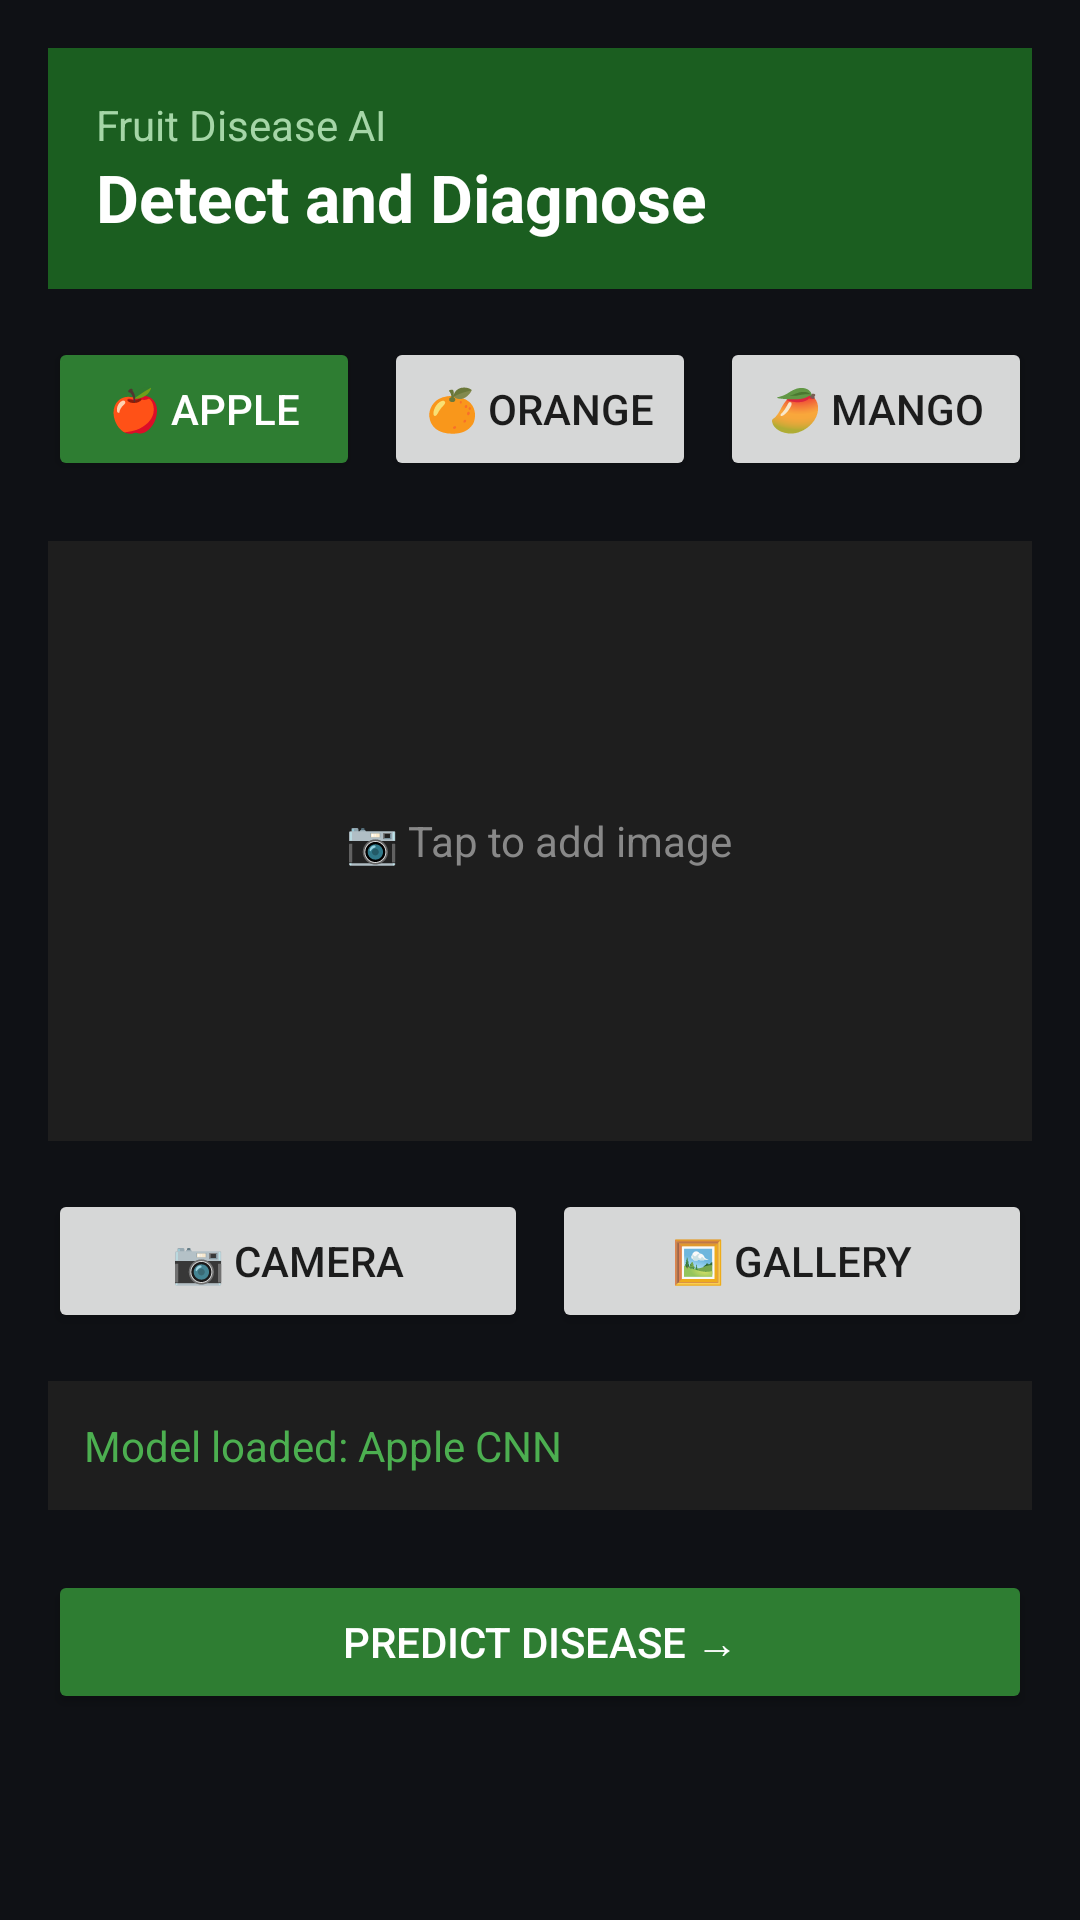

Produce the Android XML layout that renders to this screen, including the resource entries it uses.
<!-- AndroidManifest.xml: application theme Theme.AppCompat.Light.DarkActionBar -->
<!-- res/layout/activity_main.xml -->
<?xml version="1.0" encoding="utf-8"?>
<ScrollView xmlns:android="http://schemas.android.com/apk/res/android"
    android:background="#0F1115"
    android:layout_width="match_parent"
    android:layout_height="match_parent">

    <LinearLayout
        android:orientation="vertical"
        android:padding="16dp"
        android:layout_width="match_parent"
        android:layout_height="wrap_content">

        
        <LinearLayout
            android:background="#1B5E20"
            android:padding="16dp"
            android:orientation="vertical"
            android:layout_width="match_parent"
            android:layout_height="wrap_content">

            <TextView
                android:layout_width="wrap_content"
                android:layout_height="wrap_content"
                android:text="Fruit Disease AI"
                android:textColor="#A5D6A7"
                android:textSize="14sp"/>

            <TextView
                android:layout_width="wrap_content"
                android:layout_height="wrap_content"
                android:text="Detect and Diagnose"
                android:textColor="#FFFFFF"
                android:textStyle="bold"
                android:textSize="22sp"/>
        </LinearLayout>

        
        <LinearLayout
            android:orientation="horizontal"
            android:layout_marginTop="16dp"
            android:layout_width="match_parent"
            android:layout_height="wrap_content">

            <Button
                android:id="@+id/btnApple"
                android:layout_width="0dp"
                android:layout_height="wrap_content"
                android:text="🍎 Apple"
                android:backgroundTint="#2E7D32"
                android:textColor="#FFFFFF"
                android:layout_weight="1"/>

            <Button
                android:id="@+id/btnOrange"
                android:layout_width="0dp"
                android:layout_height="wrap_content"
                android:text="🍊 Orange"
                android:layout_marginStart="8dp"
                android:layout_weight="1"/>

            <Button
                android:id="@+id/btnMango"
                android:layout_width="0dp"
                android:layout_height="wrap_content"
                android:text="🥭 Mango"
                android:layout_marginStart="8dp"
                android:layout_weight="1"/>
        </LinearLayout>

        
        <FrameLayout
            android:layout_marginTop="20dp"
            android:layout_width="match_parent"
            android:layout_height="200dp"
            android:background="#1E1E1E">

            <ImageView
                android:id="@+id/imageView"
                android:layout_width="match_parent"
                android:layout_height="match_parent"
                android:scaleType="centerCrop"/>

            <TextView
                android:id="@+id/txtPlaceholder"
                android:layout_width="wrap_content"
                android:layout_height="wrap_content"
                android:text="📷 Tap to add image"
                android:textColor="#888"
                android:layout_gravity="center"/>
        </FrameLayout>

        
        <LinearLayout
            android:orientation="horizontal"
            android:layout_marginTop="16dp"
            android:layout_width="match_parent"
            android:layout_height="wrap_content">

            <Button
                android:id="@+id/btnCamera"
                android:layout_width="0dp"
                android:layout_height="wrap_content"
                android:text="📷 Camera"
                android:layout_weight="1"/>

            <Button
                android:id="@+id/btnGallery"
                android:layout_width="0dp"
                android:layout_height="wrap_content"
                android:text="🖼 Gallery"
                android:layout_weight="1"
                android:layout_marginStart="8dp"/>
        </LinearLayout>

        
        <LinearLayout
            android:background="#1E1E1E"
            android:padding="12dp"
            android:layout_marginTop="16dp"
            android:layout_width="match_parent"
            android:layout_height="wrap_content">

            <TextView
                android:layout_width="wrap_content"
                android:layout_height="wrap_content"
                android:text="Model loaded: Apple CNN"
                android:textColor="#4CAF50"/>
        </LinearLayout>

        
        <Button
            android:id="@+id/btnPredict"
            android:layout_width="match_parent"
            android:layout_height="wrap_content"
            android:text="Predict Disease →"
            android:layout_marginTop="20dp"
            android:backgroundTint="#2E7D32"
            android:textColor="#FFFFFF"/>

    </LinearLayout>

</ScrollView>
<!-- resources referenced by this layout -->
<resources>

</resources>
